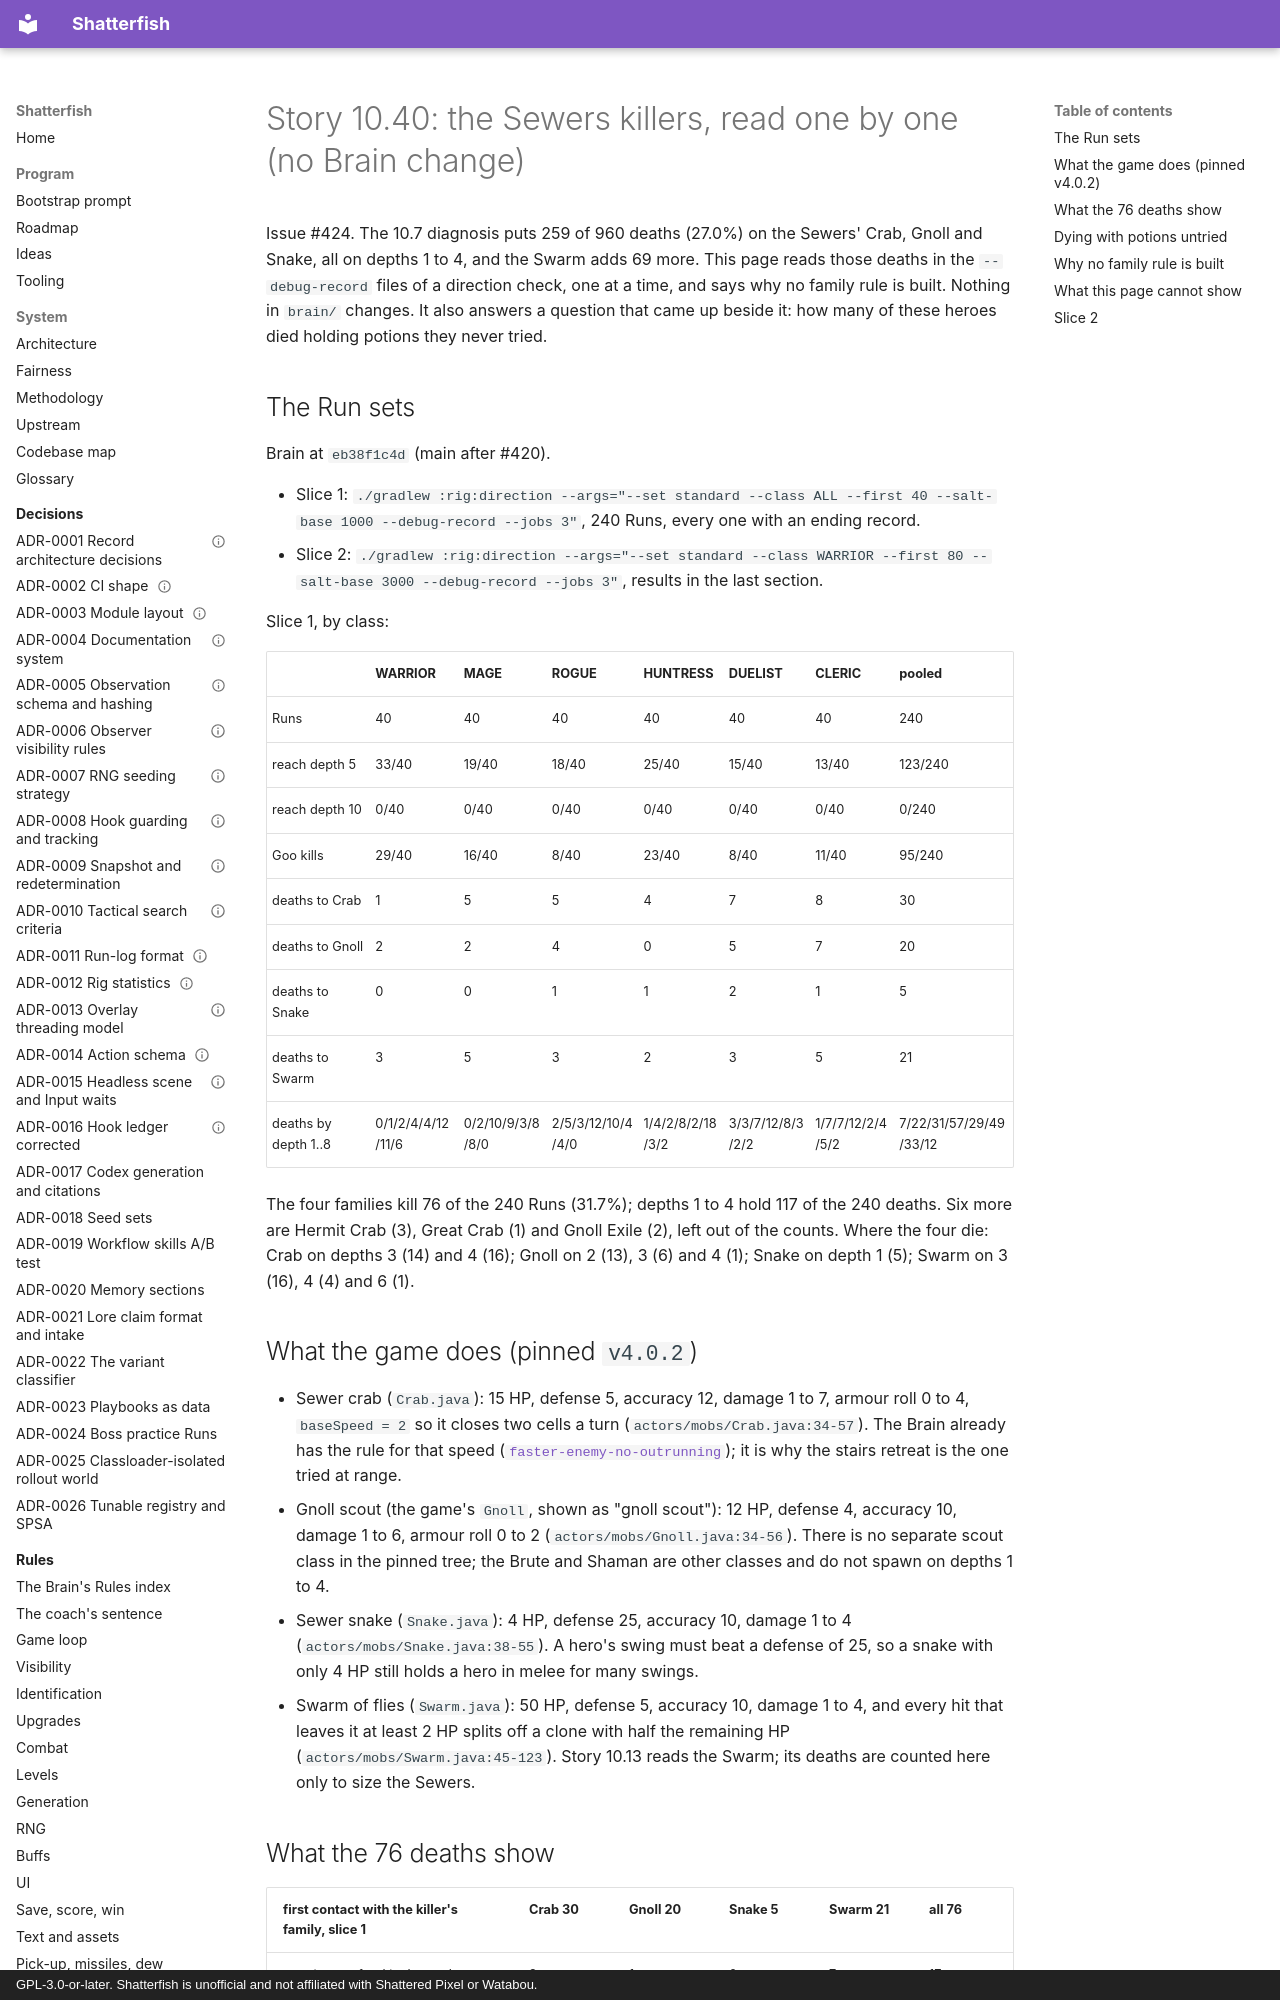

repository: watchthelight/shatterfish · page: results/2026-10-31-10-40-sewers-killers/index.html · generator: mkdocs · copyright: GPL-3.0-or-later. Shatterfish is unofficial and not affiliated with Shattered Pixel or Watabou.

# Story 10.40: the Sewers killers, read one by one (no Brain change)

Issue #424. The 10.7 diagnosis puts 259 of 960 deaths (27.0%) on the Sewers' Crab, Gnoll and Snake, all on depths 1 to 4,
and the Swarm adds 69 more. This page reads those deaths in the `--debug-record` files of a direction check, one at a time,
and says why no family rule is built. Nothing in `brain/` changes. It also answers a question that came up beside it:
how many of these heroes died holding potions they never tried.

## The Run sets

Brain at `eb38f1c4d` (main after #420).

- Slice 1: `./gradlew :rig:direction --args="--set standard --class ALL --first 40 --salt-base 1000 --debug-record --jobs 3"`,
  240 Runs, every one with an ending record.
- Slice 2: `./gradlew :rig:direction --args="--set standard --class WARRIOR --first 80 --salt-base 3000 --debug-record --jobs 3"`,
  results in the last section.

Slice 1, by class:

| | WARRIOR | MAGE | ROGUE | HUNTRESS | DUELIST | CLERIC | pooled |
|---|---|---|---|---|---|---|---|
| Runs | 40 | 40 | 40 | 40 | 40 | 40 | 240 |
| reach depth 5 | 33/40 | 19/40 | 18/40 | 25/40 | 15/40 | 13/40 | 123/240 |
| reach depth 10 | 0/40 | 0/40 | 0/40 | 0/40 | 0/40 | 0/40 | 0/240 |
| Goo kills | 29/40 | 16/40 | 8/40 | 23/40 | 8/40 | 11/40 | 95/240 |
| deaths to Crab | 1 | 5 | 5 | 4 | 7 | 8 | 30 |
| deaths to Gnoll | 2 | 2 | 4 | 0 | 5 | 7 | 20 |
| deaths to Snake | 0 | 0 | 1 | 1 | 2 | 1 | 5 |
| deaths to Swarm | 3 | 5 | 3 | 2 | 3 | 5 | 21 |
| deaths by depth 1..8 | 0/1/2/4/4/12/11/6 | 0/2/10/9/3/8/8/0 | 2/5/3/12/10/4/4/0 | 1/4/2/8/2/18/3/2 | 3/3/7/12/8/3/2/2 | 1/7/7/12/2/4/5/2 | 7/22/31/57/29/49/33/12 |

The four families kill 76 of the 240 Runs (31.7%); depths 1 to 4 hold 117 of the 240 deaths. Six more are
Hermit Crab (3), Great Crab (1) and Gnoll Exile (2), left out of the counts. Where the four die: Crab on depths 3 (14) and
4 (16); Gnoll on 2 (13), 3 (6) and 4 (1); Snake on depth 1 (5); Swarm on 3 (16), 4 (4) and 6 (1).

## What the game does (pinned `v4.0.2`)

- Sewer crab (`Crab.java`): 15 HP, defense 5, accuracy 12, damage 1 to 7, armour roll 0 to 4, `baseSpeed = 2` so it closes
  two cells a turn (`actors/mobs/Crab.java:34-57`). The Brain already has the rule for that speed
  ([`faster-enemy-no-outrunning`](../brain-rules.md#faster-enemy-no-outrunning)); it is why the stairs retreat is the one tried at range.
- Gnoll scout (the game's `Gnoll`, shown as "gnoll scout"): 12 HP, defense 4, accuracy 10, damage 1 to 6, armour roll 0 to 2
  (`actors/mobs/Gnoll.java:34-56`). There is no separate scout class in the pinned tree; the Brute and Shaman are other classes
  and do not spawn on depths 1 to 4.
- Sewer snake (`Snake.java`): 4 HP, defense 25, accuracy 10, damage 1 to 4 (`actors/mobs/Snake.java:38-55`). A hero's swing must beat
  a defense of 25, so a snake with only 4 HP still holds a hero in melee for many swings.
- Swarm of flies (`Swarm.java`): 50 HP, defense 5, accuracy 10, damage 1 to 4, and every hit that leaves it at least 2 HP
  splits off a clone with half the remaining HP (`actors/mobs/Swarm.java:45-123`). Story 10.13 reads the Swarm; its deaths
  are counted here only to size the Sewers.
